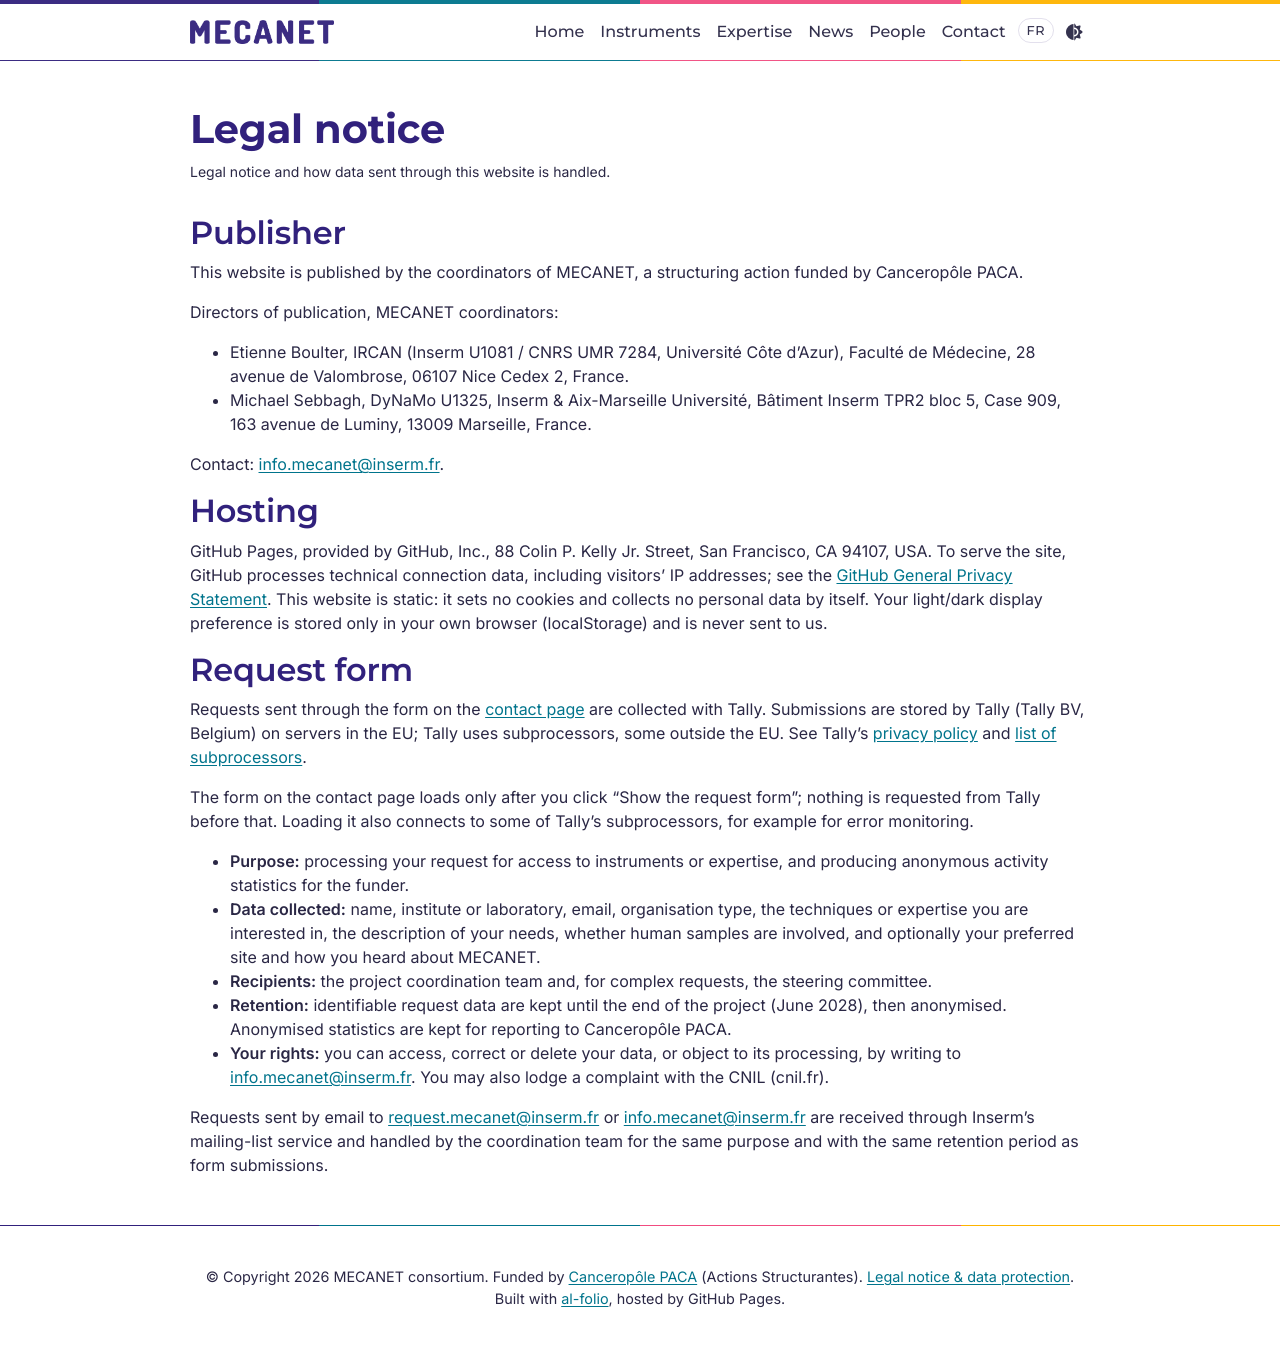

repository: mecanet-paca/mecanet-paca.github.io · page: legal/index.html · generator: jekyll

---
layout: page
title: Legal notice
permalink: /legal/
ref: legal
description: Legal notice and how data sent through this website is handled.
---

## Publisher

This website is published by the coordinators of MECANET, a structuring action funded by Canceropôle PACA.

Directors of publication, MECANET coordinators:

- Etienne Boulter, IRCAN (Inserm U1081 / CNRS UMR 7284, Université Côte d'Azur), Faculté de Médecine, 28 avenue de Valombrose, 06107 Nice Cedex 2, France.
- Michael Sebbagh, DyNaMo U1325, Inserm & Aix-Marseille Université, Bâtiment Inserm TPR2 bloc 5, Case 909, 163 avenue de Luminy, 13009 Marseille, France.

Contact: [info.mecanet@inserm.fr](mailto:info.mecanet@inserm.fr).

## Hosting

GitHub Pages, provided by GitHub, Inc., 88 Colin P. Kelly Jr. Street, San Francisco, CA 94107, USA.
To serve the site, GitHub processes technical connection data, including visitors' IP addresses; see the
[GitHub General Privacy Statement](https://docs.github.com/en/site-policy/privacy-policies/github-general-privacy-statement).
This website is static: it sets no cookies and collects no personal data by itself.
Your light/dark display preference is stored only in your own browser (localStorage) and is never sent to us.

## Request form

Requests sent through the form on the [contact page](/contact/) are collected with Tally. Submissions are stored by Tally (Tally BV, Belgium) on servers in the EU; Tally uses subprocessors, some outside the EU. See Tally's [privacy policy](https://tally.so/help/privacy-policy) and [list of subprocessors](https://tally.so/help/gdpr).

{% assign contact_page = site.pages | where: "ref", "contact" | where: "lang", page.lang | first %}
{% if contact_page.tally_form_id %}
The form on the contact page loads only after you click "Show the request form"; nothing is requested from Tally before that. Loading it also connects to some of Tally's subprocessors, for example for error monitoring.
{% endif %}

- **Purpose:** processing your request for access to instruments or expertise, and producing anonymous activity statistics for the funder.
- **Data collected:** name, institute or laboratory, email, organisation type, the techniques or expertise you are interested in, the description of your needs, whether human samples are involved, and optionally your preferred site and how you heard about MECANET.
- **Recipients:** the project coordination team and, for complex requests, the steering committee.
- **Retention:** identifiable request data are kept until the end of the project (June 2028), then anonymised. Anonymised statistics are kept for reporting to Canceropôle PACA.
- **Your rights:** you can access, correct or delete your data, or object to its processing, by writing to [info.mecanet@inserm.fr](mailto:info.mecanet@inserm.fr). You may also lodge a complaint with the CNIL (cnil.fr).

Requests sent by email to [request.mecanet@inserm.fr](mailto:request.mecanet@inserm.fr) or [info.mecanet@inserm.fr](mailto:info.mecanet@inserm.fr) are received through Inserm's mailing-list service and handled by the coordination team for the same purpose and with the same retention period as form submissions.
